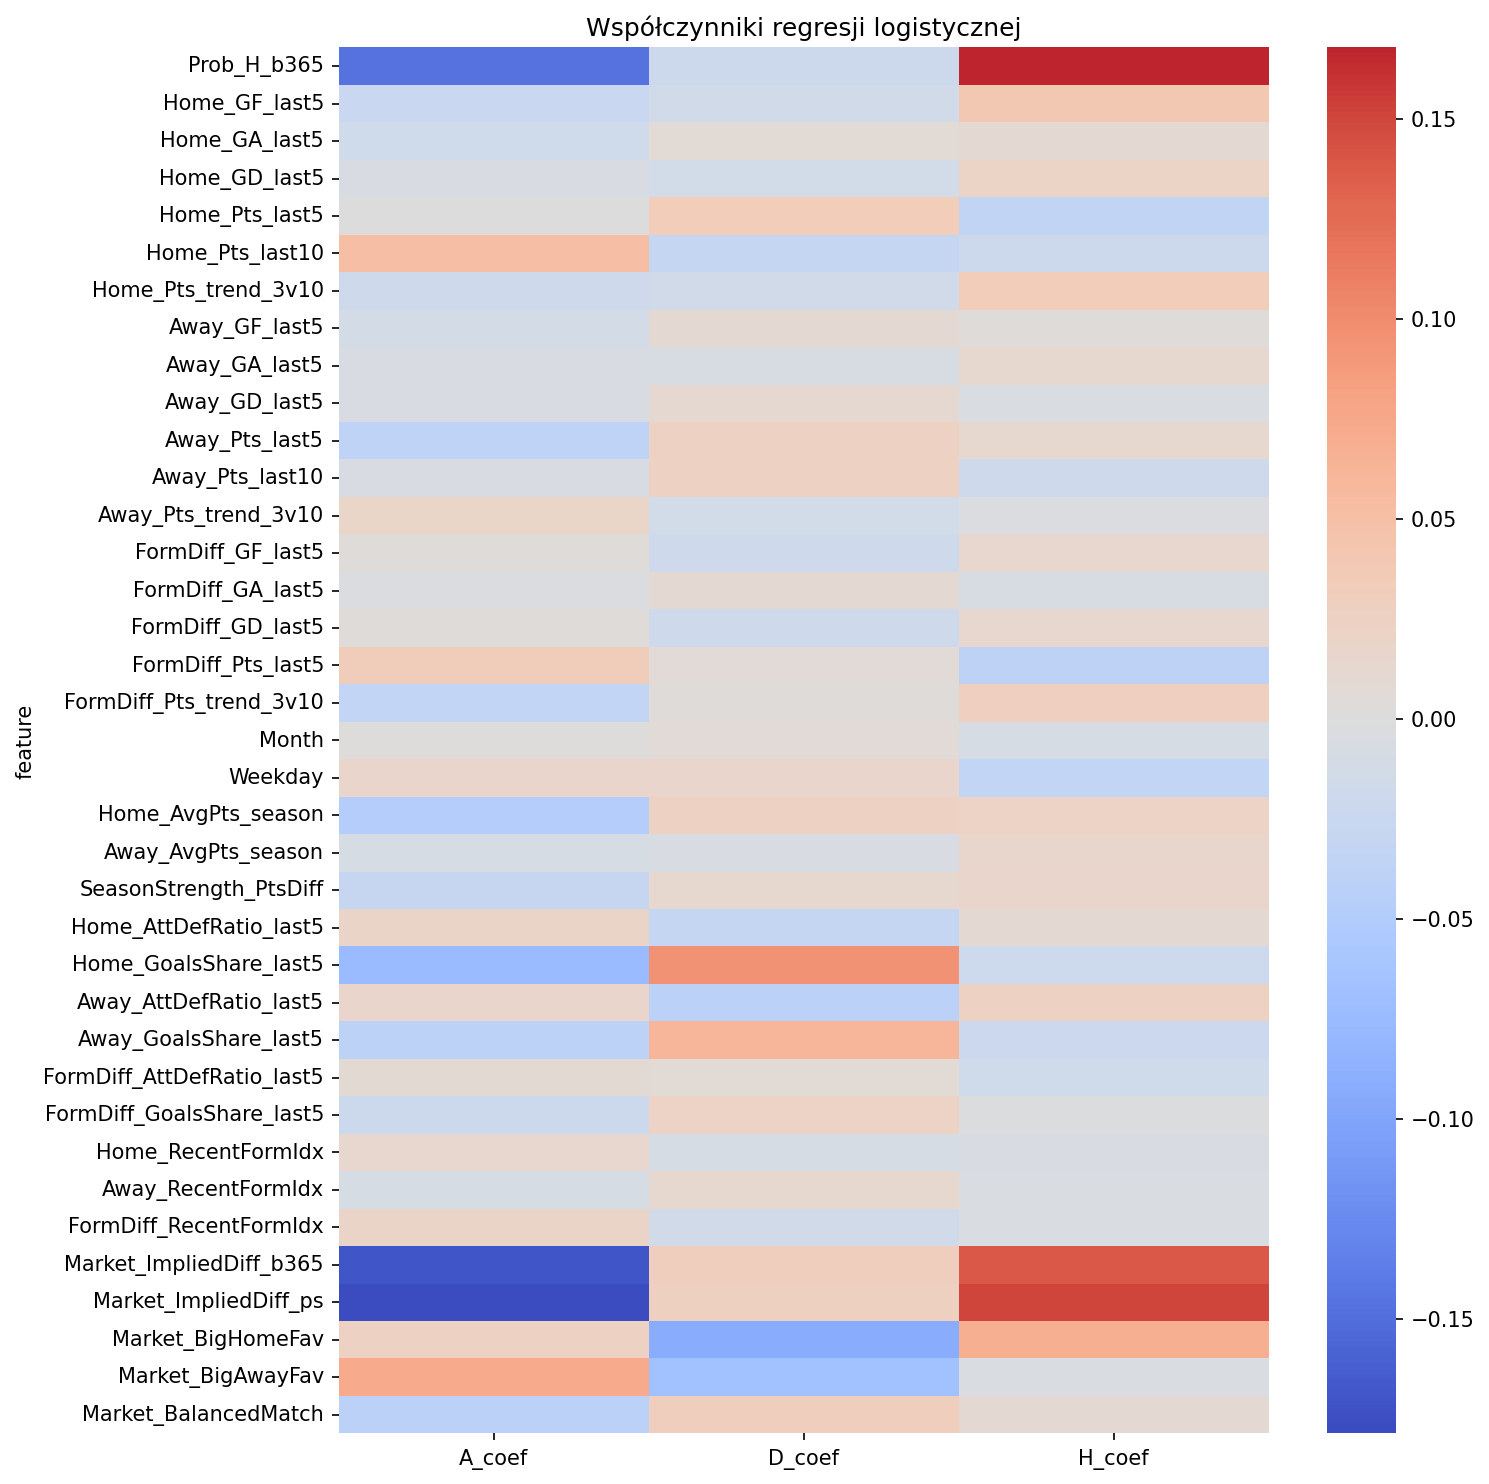

Source data for this figure (header and first rows):
feature, A_coef, D_coef, H_coef, Model, League
Prob_H_b365, -0.1474, -0.02044, 0.1678, Logistic Regression, ligue_1
Home_GF_last5, -0.02465, -0.01511, 0.03975, Logistic Regression, ligue_1
Home_GA_last5, -0.01688, 0.006864, 0.01002, Logistic Regression, ligue_1
Home_GD_last5, -0.006461, -0.01434, 0.0208, Logistic Regression, ligue_1
Home_Pts_last5, 0.0008056, 0.03361, -0.03441, Logistic Regression, ligue_1
Home_Pts_last10, 0.0522, -0.03082, -0.02138, Logistic Regression, ligue_1
Home_Pts_trend_3v10, -0.01785, -0.01586, 0.03371, Logistic Regression, ligue_1
Away_GF_last5, -0.01345, 0.009522, 0.003932, Logistic Regression, ligue_1
Away_GA_last5, -0.005861, -0.007516, 0.01338, Logistic Regression, ligue_1
Away_GD_last5, -0.005624, 0.01092, -0.005299, Logistic Regression, ligue_1
Away_Pts_last5, -0.03659, 0.02328, 0.01331, Logistic Regression, ligue_1
Away_Pts_last10, -0.006702, 0.02528, -0.01858, Logistic Regression, ligue_1
Away_Pts_trend_3v10, 0.01845, -0.0145, -0.003945, Logistic Regression, ligue_1
FormDiff_GF_last5, 0.003497, -0.01827, 0.01478, Logistic Regression, ligue_1
FormDiff_GA_last5, -0.002725, 0.01078, -0.008051, Logistic Regression, ligue_1
FormDiff_GD_last5, 0.003998, -0.01882, 0.01482, Logistic Regression, ligue_1
FormDiff_Pts_last5, 0.03221, 0.006014, -0.03823, Logistic Regression, ligue_1
FormDiff_Pts_trend_3v10, -0.03276, 0.003049, 0.02971, Logistic Regression, ligue_1
Month, 0.002504, 0.006172, -0.008676, Logistic Regression, ligue_1
Weekday, 0.01657, 0.01645, -0.03302, Logistic Regression, ligue_1
Home_AvgPts_season, -0.04852, 0.02614, 0.02238, Logistic Regression, ligue_1
Away_AvgPts_season, -0.009023, -0.006762, 0.01578, Logistic Regression, ligue_1
SeasonStrength_PtsDiff, -0.02946, 0.01239, 0.01708, Logistic Regression, ligue_1
Home_AttDefRatio_last5, 0.01979, -0.03047, 0.01069, Logistic Regression, ligue_1
Home_GoalsShare_last5, -0.07479, 0.09487, -0.02008, Logistic Regression, ligue_1
Away_AttDefRatio_last5, 0.01711, -0.04107, 0.02396, Logistic Regression, ligue_1
Away_GoalsShare_last5, -0.03952, 0.06207, -0.02255, Logistic Regression, ligue_1
FormDiff_AttDefRatio_last5, 0.008263, 0.008049, -0.01631, Logistic Regression, ligue_1
FormDiff_GoalsShare_last5, -0.02046, 0.0219, -0.001442, Logistic Regression, ligue_1
Home_RecentFormIdx, 0.01474, -0.009263, -0.005481, Logistic Regression, ligue_1
Away_RecentFormIdx, -0.008205, 0.01285, -0.004643, Logistic Regression, ligue_1
FormDiff_RecentFormIdx, 0.01956, -0.01509, -0.004467, Logistic Regression, ligue_1
Market_ImpliedDiff_b365, -0.1702, 0.03111, 0.1391, Logistic Regression, ligue_1
Market_ImpliedDiff_ps, -0.1787, 0.02839, 0.1503, Logistic Regression, ligue_1
Market_BigHomeFav, 0.02406, -0.09263, 0.06856, Logistic Regression, ligue_1
Market_BigAwayFav, 0.07197, -0.06712, -0.004855, Logistic Regression, ligue_1
Market_BalancedMatch, -0.04071, 0.03072, 0.009989, Logistic Regression, ligue_1
